Run: headless pygame with SDL's dummy video driver; simulated clock (each Clock.tick advances the game by its frame time, no real sleeping); random seed 0; keys injected as events and as key.get_pressed() state; no mouse input.
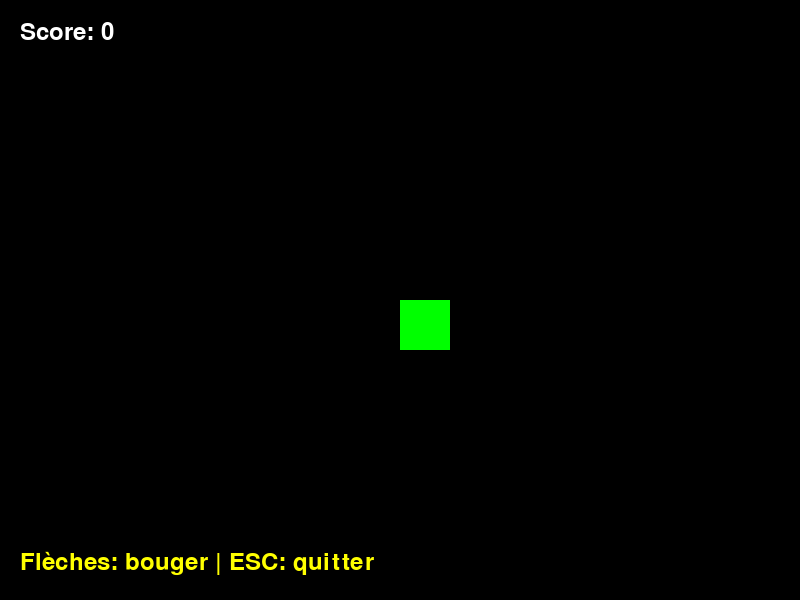
Frame 1 of 4 · flips 1–60 · no input
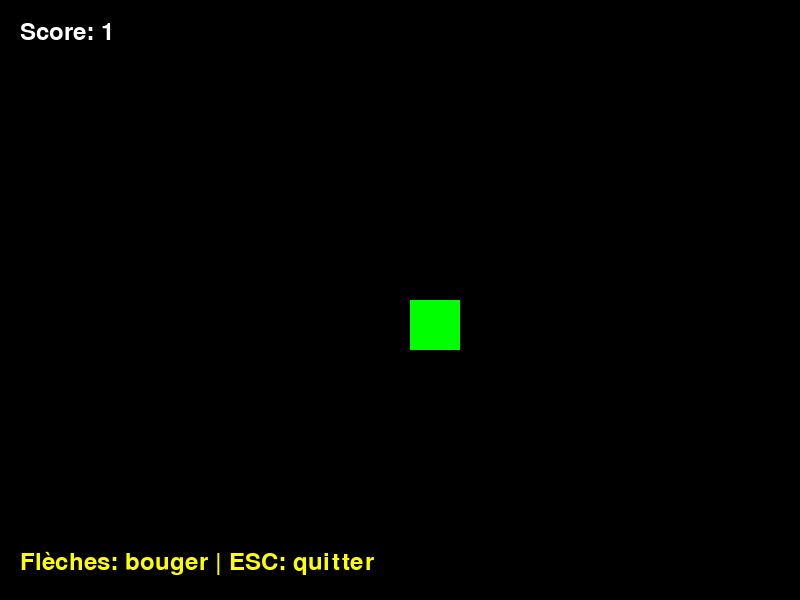
Frame 2 of 4 · flips 61–180 · tapped SPACE, RETURN · held RIGHT (→), D
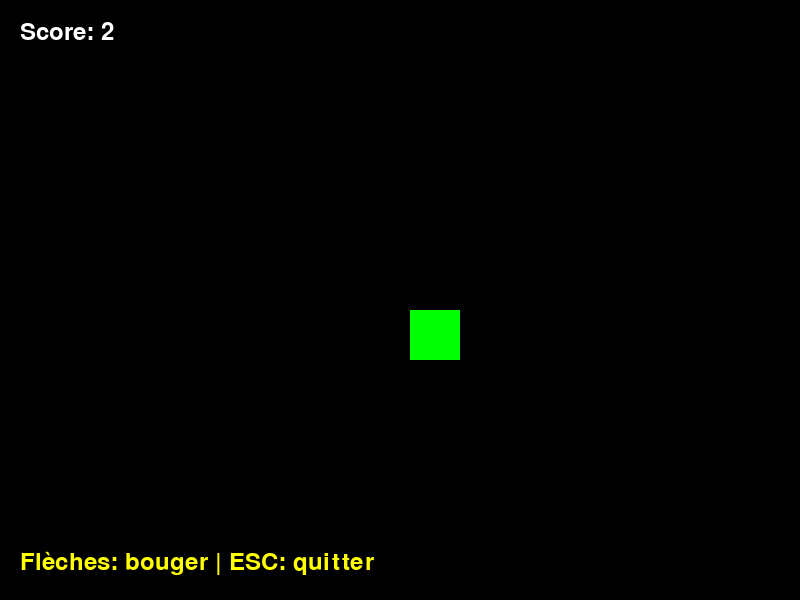
Frame 3 of 4 · flips 181–300 · held DOWN (↓), S
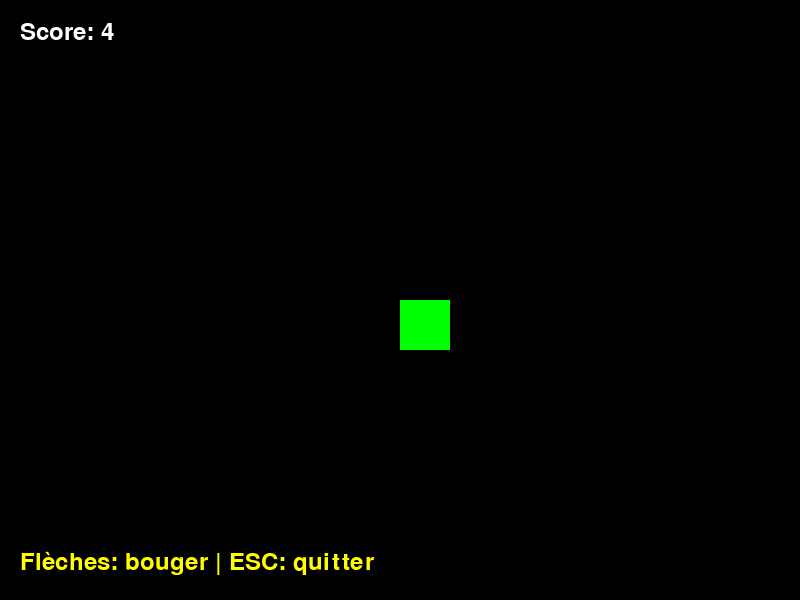
Frame 4 of 4 · flips 301–420 · held LEFT (←), A, UP (↑), W

The pygame program that drew these frames:

#!/usr/bin/env python3
"""
Test simple du jeu PyGame
"""

import pygame
import sys

def main():
    print("🎮 Démarrage du jeu...")
    
    # Initialiser PyGame
    pygame.init()
    
    # Créer la fenêtre
    screen = pygame.display.set_mode((800, 600))
    pygame.display.set_caption("Le Cartable Magique - TEST")
    
    # Couleurs
    BLACK = (0, 0, 0)
    GREEN = (0, 255, 0)
    WHITE = (255, 255, 255)
    
    # Police
    font = pygame.font.SysFont('Arial', 36)
    
    # Position de l'agent
    agent_x, agent_y = 400, 300
    agent_size = 50
    
    # Score
    score = 0
    running = True
    
    print("✅ Jeu initialisé. Utilise les flèches pour bouger, ESC pour quitter.")
    
    # Boucle principale
    while running:
        # Gérer les événements
        for event in pygame.event.get():
            if event.type == pygame.QUIT:
                running = False
            elif event.type == pygame.KEYDOWN:
                if event.key == pygame.K_ESCAPE:
                    running = False
                elif event.key == pygame.K_UP:
                    agent_y -= 10
                    score += 1
                elif event.key == pygame.K_DOWN:
                    agent_y += 10
                    score += 1
                elif event.key == pygame.K_LEFT:
                    agent_x -= 10
                    score += 1
                elif event.key == pygame.K_RIGHT:
                    agent_x += 10
                    score += 1
        
        # Remplir l'écran
        screen.fill(BLACK)
        
        # Dessiner l'agent
        pygame.draw.rect(screen, GREEN, (agent_x, agent_y, agent_size, agent_size))
        
        # Dessiner le score
        score_text = font.render(f"Score: {score}", True, WHITE)
        screen.blit(score_text, (20, 20))
        
        # Instructions
        instructions = font.render("Flèches: bouger | ESC: quitter", True, (255, 255, 0))
        screen.blit(instructions, (20, 550))
        
        # Mettre à jour l'affichage
        pygame.display.flip()
        
        # Limiter à 60 FPS
        pygame.time.Clock().tick(60)
    
    # Quitter
    pygame.quit()
    sys.exit()

if __name__ == "__main__":
    main()
